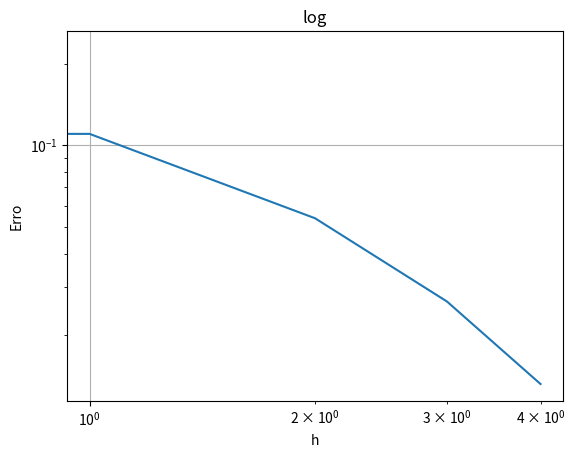

Write the Python code that produced this figure.
import numpy as np
import math
import matplotlib.pyplot as plt

# Lista 2 - Problema 3

def derivada(x, h):
  return  (math.sin(x+h) - math.sin(x)) / h

def diferencaCentral(x, h):
  return (math.sin(x+h) - math.sin(x - h))/(2*h)
  
print("Derivada encontrada pelo método: ", derivada(1,1))
print("Derivada exata: ", math.cos(1))
print("Erro: ", math.cos(1) - derivada(1,1))

erro1 = math.cos(1) - derivada(1, 1/2)
erro2 = math.cos(1) - derivada(1, 1/4)
erro3 = math.cos(1) - derivada(1, 1/8)
erro4 = math.cos(1) - derivada(1, 1/16)
erro5 = math.cos(1) - derivada(1, 1/32)
erro6 = math.cos(1) - derivada(1, 1/64)
erro7 = math.cos(1) - derivada(1, 1/128)
erro8 = math.cos(1) - derivada(1, 1/256)
erro9 = math.cos(1) - derivada(1, 1/512)
erro10 = math.cos(1) - derivada(1, 1/1024)


plt.plot([erro1,erro2,erro3,erro4,erro5])
plt.xlabel('Log')
plt.xscale('log')
plt.yscale('log')
plt.title('log')
plt.xlabel('h')
plt.ylabel('Erro')
plt.grid(True)
plt.show()
plt.savefig("log.png")